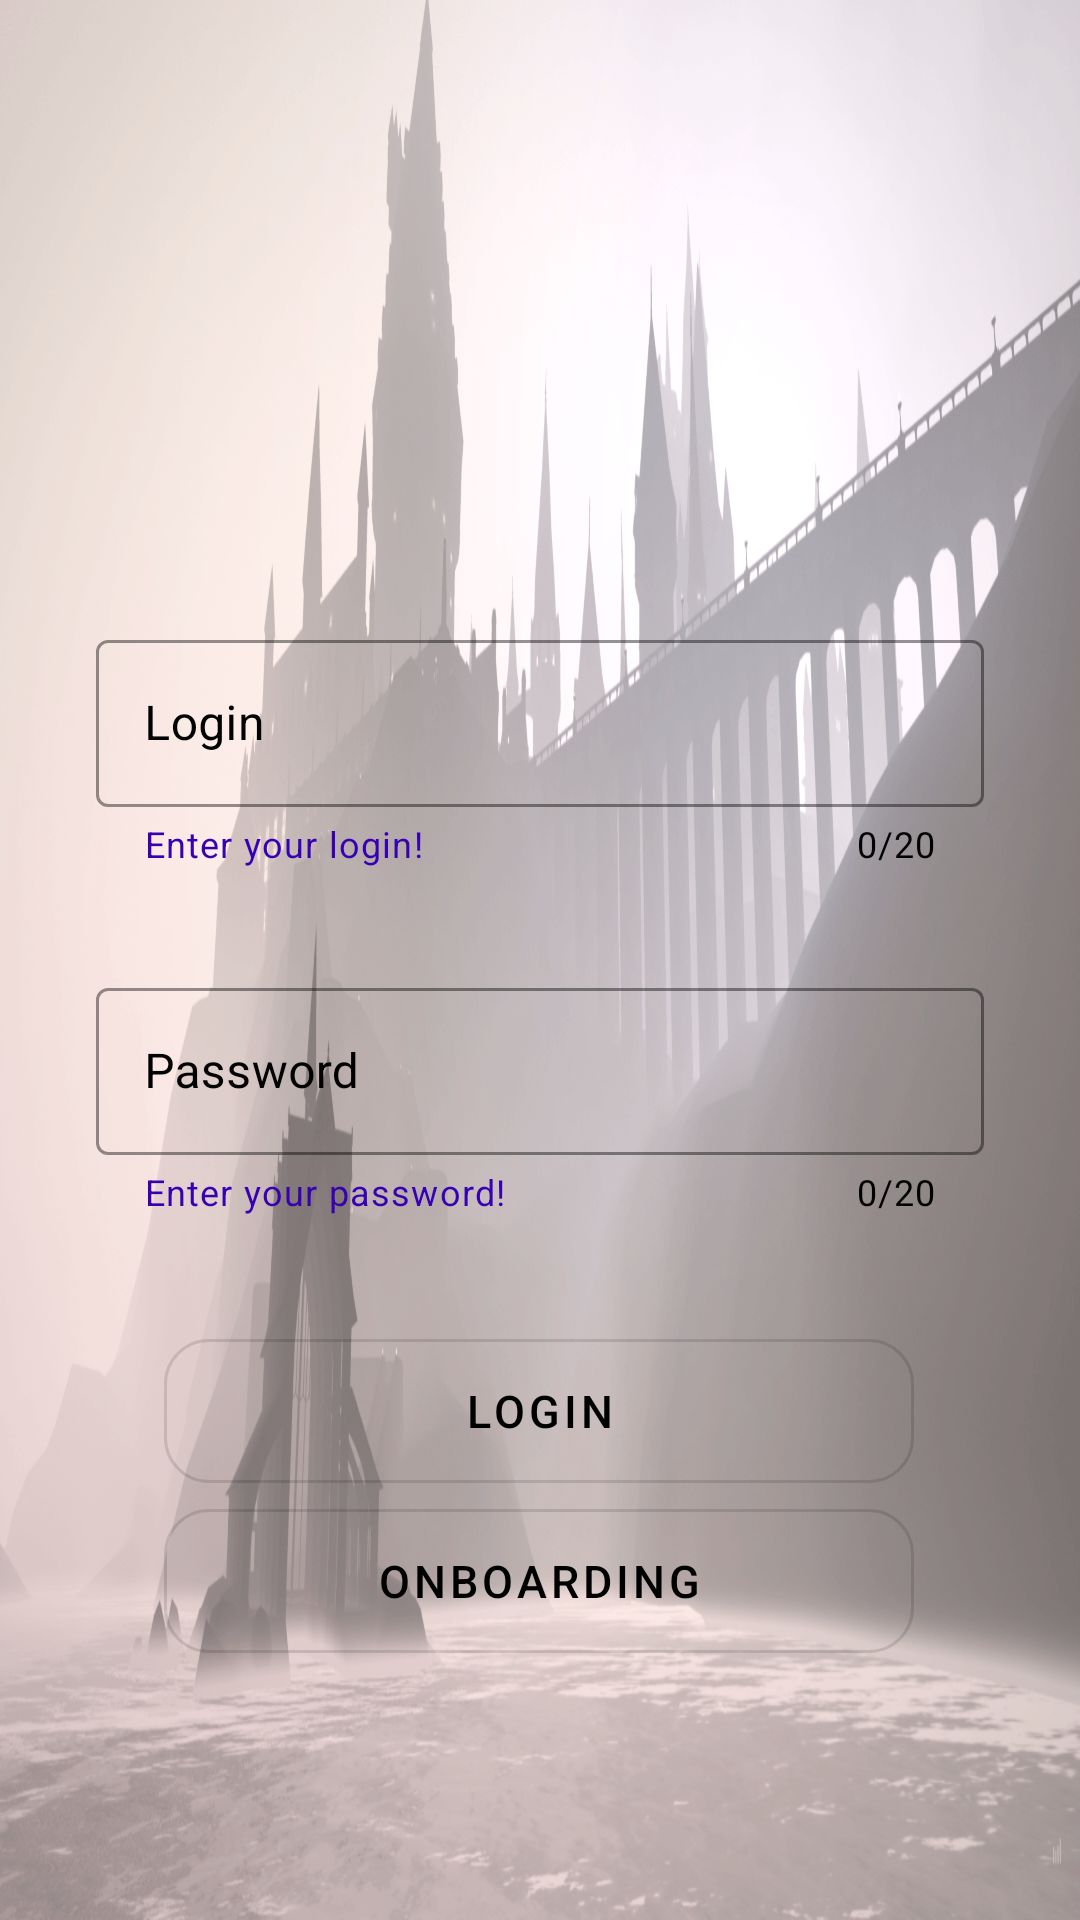

Android layout source for this screen:
<!-- AndroidManifest.xml: application theme Theme.AndroidProject_HomeWork -->
<!-- res/layout/fragment_login.xml -->
<?xml version="1.0" encoding="utf-8"?>
<androidx.constraintlayout.widget.ConstraintLayout xmlns:android="http://schemas.android.com/apk/res/android"
    xmlns:app="http://schemas.android.com/apk/res-auto"
    xmlns:tools="http://schemas.android.com/tools"
    android:layout_width="match_parent"
    android:layout_height="match_parent"
    android:background="@drawable/backgr2"
    tools:context=".presentation.view.auth.LoginFragment">

    <com.google.android.material.textfield.TextInputLayout
        android:id="@+id/layoutName"
        style="@style/Widget.MaterialComponents.TextInputLayout.OutlinedBox"
        android:layout_width="0dp"
        android:layout_height="wrap_content"
        android:layout_marginStart="32dp"
        android:layout_marginTop="208dp"
        android:layout_marginEnd="32dp"
        android:hint="Login"
        android:textColorHint="@color/black"
        app:boxStrokeColor="@color/white"
        app:counterEnabled="true"
        app:counterMaxLength="20"
        app:counterTextColor="@color/black"
        app:endIconMode="clear_text"
        app:endIconTint="@color/black"
        app:helperText="Enter your login!"
        app:helperTextTextColor="@color/purple_700"
        app:hintTextColor="@color/black"
        app:layout_constraintEnd_toEndOf="parent"
        app:layout_constraintHorizontal_bias="0.0"
        app:layout_constraintStart_toStartOf="parent"
        app:layout_constraintTop_toTopOf="parent">

        <com.google.android.material.textfield.TextInputEditText
            android:id="@+id/etName"
            android:layout_width="match_parent"
            android:layout_height="wrap_content" />
    </com.google.android.material.textfield.TextInputLayout>

    <com.google.android.material.textfield.TextInputLayout
        android:id="@+id/layoutPassword"
        style="@style/Widget.MaterialComponents.TextInputLayout.OutlinedBox"
        android:layout_width="0dp"
        android:layout_height="wrap_content"
        android:layout_marginStart="32dp"
        android:layout_marginTop="324dp"
        android:layout_marginEnd="32dp"
        android:hint="Password"
        android:textColorHint="@color/black"
        app:boxStrokeColor="@color/white"
        app:counterEnabled="true"
        app:counterMaxLength="20"
        app:counterTextColor="@color/black"
        app:endIconMode="clear_text"
        app:endIconTint="@color/black"
        app:helperText="Enter your password!"
        app:helperTextTextColor="@color/purple_700"
        app:hintTextColor="@color/black"
        app:layout_constraintEnd_toEndOf="parent"
        app:layout_constraintHorizontal_bias="0.0"
        app:layout_constraintStart_toStartOf="parent"
        app:layout_constraintTop_toTopOf="parent">

        <com.google.android.material.textfield.TextInputEditText
            android:id="@+id/etPassword"
            android:layout_width="match_parent"
            android:layout_height="wrap_content"
            android:inputType="textPassword" />
    </com.google.android.material.textfield.TextInputLayout>

    <com.google.android.material.button.MaterialButton
        android:id="@+id/btnEnter"
        style="@style/Widget.MaterialComponents.Button.OutlinedButton"
        android:layout_width="250dp"
        android:layout_height="60dp"
        android:text="login"
        android:textColor="@color/black"
        android:textSize="15sp"
        app:cornerRadius="15dp"
        app:layout_constraintBottom_toBottomOf="parent"
        app:layout_constraintEnd_toEndOf="parent"
        app:layout_constraintHorizontal_bias="0.496"
        app:layout_constraintStart_toStartOf="parent"
        app:layout_constraintTop_toBottomOf="@+id/layoutPassword"
        app:layout_constraintVertical_bias="0.2" />

    <com.google.android.material.button.MaterialButton
        android:id="@+id/btn2"
        style="@style/Widget.MaterialComponents.Button.OutlinedButton"
        android:layout_width="250dp"
        android:layout_height="60dp"
        android:text="Onboarding"
        android:textColor="@color/black"
        android:textSize="15sp"
        app:cornerRadius="15dp"
        app:layout_constraintBottom_toBottomOf="parent"
        app:layout_constraintEnd_toEndOf="parent"
        app:layout_constraintHorizontal_bias="0.496"
        app:layout_constraintStart_toStartOf="parent"
        app:layout_constraintTop_toBottomOf="@+id/layoutPassword"
        app:layout_constraintVertical_bias="0.524" />

</androidx.constraintlayout.widget.ConstraintLayout>
<!-- resources referenced by this layout -->
<resources>
  <!-- drawable backgr2: png bitmap (drawable, 904390 bytes) -->
  <style name="Theme.AndroidProject_HomeWork" parent="Theme.MaterialComponents.DayNight.DarkActionBar">
          
          <item name="colorPrimary">@color/purple_500</item>
          <item name="colorPrimaryVariant">@color/purple_700</item>
          <item name="colorOnPrimary">@color/white</item>
          
          <item name="colorSecondary">@color/teal_200</item>
          <item name="colorSecondaryVariant">@color/teal_700</item>
          <item name="colorOnSecondary">@color/black</item>
          
          <item name="android:statusBarColor">?attr/colorPrimaryVariant</item>
          
      </style>
  <!-- not gathered from this repository: default colours our renderer supplied (Android Studio template values) -->
  <color name="purple_500">#FF6200EE</color>
  <color name="purple_700">#FF3700B3</color>
  <color name="teal_200">#FF03DAC5</color>
  <color name="teal_700">#FF018786</color>
  <color name="black">#FF000000</color>
  <color name="white">#FFFFFFFF</color>
</resources>
